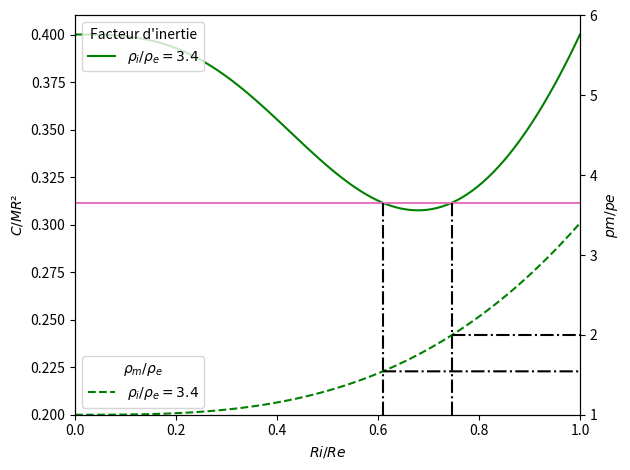
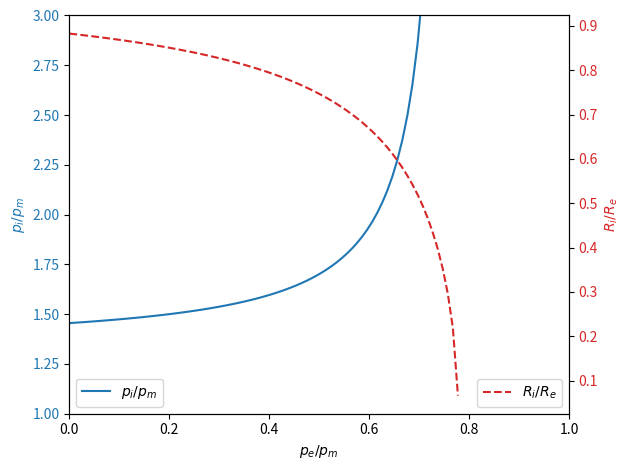

Reproduce these figures in Python, in order.
# -*- coding: utf-8 -*-
"""
Created on Thu Mar 13 14:03:00 2025

[redacted]

Modèle à 2 couches - Moment inertie et choix densité
"""

# Modules nécessaires
import numpy as np
import matplotlib.pyplot as plt 
plt.close('all')

Ri_Re = np.linspace(0.,1.,100)
# pi_pe = [1., 2., 3.4, 4., 5., 6.]
pi_pe = [3.4]

# color = 'tab:red'

fig, ax1 = plt.subplots()

for rho in pi_pe :
    alpha = 2 / 5 * (((rho - 1) * Ri_Re**5 + 1) / (((rho - 1) * Ri_Re**3 + 1)))
    ax1.plot(Ri_Re, alpha, label=r'$\rho_i/\rho_e = 3.4$', color='green')

ax1.set_xlabel('$Ri / Re$')
ax1.set_ylabel('$C / MR²$')
ax1.set_xlim(0, 1)
ax1.set_ylim(0.2, 0.41)
ax1.legend(title=r"Facteur d'inertie", loc='upper left')


ax2 = ax1.twinx()  

for rho in pi_pe :
    pm_pe = (rho - 1) * Ri_Re**3 + 1
    ax2.plot(Ri_Re, pm_pe, linestyle='dashed', color='green', label=r'$\rho_i/\rho_e = 3.4$')


ax2.set_ylabel('$pm/pe$') 
ax2.set_ylim(1, 6)
ax2.legend(title=r'$\rho_m/\rho_e$', loc='lower left')

fig.tight_layout()
ax1.plot([0,1], [0.3115, 0.3115], color='tab:pink')
ax1.plot([0.60943, 0.60943], [0.2, 0.3115], color='black', linestyle='-.')
ax1.plot([0.74622, 0.74622], [0.2, 0.3115], color='black', linestyle='-.')
ax2.plot([0.60943, 1], [1.543332, 1.54332], color='black', linestyle='-.')
ax2.plot([0.74622, 1], [1.997327274625, 1.997327274625], color='black', linestyle='-.')

plt.show()

#%%

inertie = 0.3115

pe_pm = np.linspace(0., 1., 100)

Ri_Re = ((5/2 * inertie - pe_pm) / (1 - pe_pm))**(1/2)

pi_pm = (1 - pe_pm)*(Ri_Re)**(-3) + pe_pm 


# Création de la figure
fig1, ax1 = plt.subplots()

# Tracé de pi/pm en fonction de pe/pm
ax1.plot(pe_pm, pi_pm, label='$p_i / p_m$', color='tab:blue')
ax1.set_xlabel('$p_e / p_m$')
ax1.set_ylabel('$p_i / p_m$', color='tab:blue')
ax1.tick_params(axis='y', labelcolor='tab:blue')
ax1.set_ylim(1,3)
ax1.legend(loc='lower left')
    
# Deuxième axe pour Ri/Re
ax2 = ax1.twinx()  
ax2.plot(pe_pm, Ri_Re, linestyle='dashed', color='tab:red', label='$R_i / R_e$')
ax2.set_ylabel('$R_i / R_e$', color='tab:red') 
ax2.tick_params(axis='y', labelcolor='tab:red')
ax2.legend(loc='lower right')
ax2.set_xlim(0,1)
# ax2.plot([0.501,0.501],[0.1,0.9], color='black', linestyle='-.')
# ax1.plot([0,0.501],[1.703,1.703], color='black', linestyle='-.')
# ax2.plot([0.501,1],[0.746,0.746], color='black', linestyle='-.')


# Affichage de la figure
fig1.tight_layout()
plt.show()





